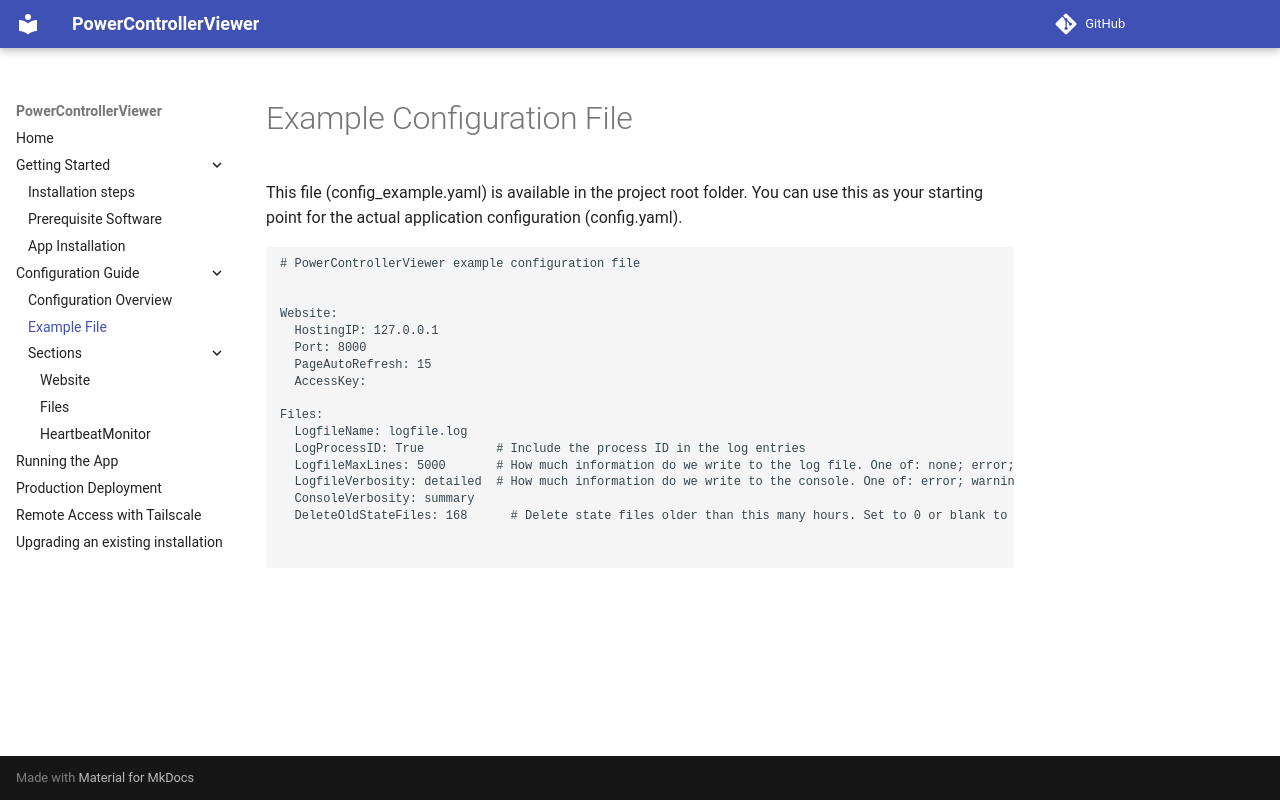

repository: Spello-Consulting/PowerControllerViewer · page: configuration/example_config/index.html · generator: mkdocs

# Example Configuration File

This file (config_example.yaml) is available in the project root folder. You can use this as your starting point for the actual application configuration (config.yaml).

```yaml
{% include "../../config_example.yaml" %}
```
